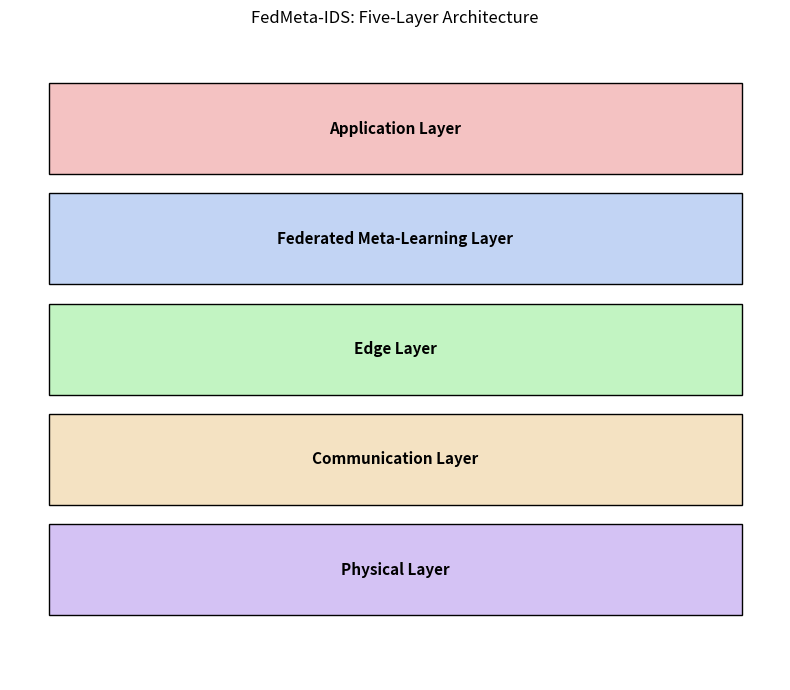

Generate this figure with matplotlib: (Note: this script raises an exception after producing the figure.)
"""Generate Fig. 2: Five-layer architecture."""
import matplotlib.pyplot as plt
from matplotlib.patches import Rectangle

fig, ax = plt.subplots(figsize=(8, 7))
ax.set_xlim(0, 10); ax.set_ylim(0, 10)
ax.axis("off")

layers = [
    (8.5, "Application Layer", "#f4c2c2"),
    (6.8, "Federated Meta-Learning Layer", "#c2d4f4"),
    (5.1, "Edge Layer", "#c2f4c2"),
    (3.4, "Communication Layer", "#f4e2c2"),
    (1.7, "Physical Layer", "#d4c2f4"),
]

for y, name, color in layers:
    ax.add_patch(Rectangle((0.5, y - 0.7), 9, 1.4, facecolor=color,
                           edgecolor="black"))
    ax.text(5, y, name, ha="center", va="center", fontsize=11, fontweight="bold")

ax.set_title("FedMeta-IDS: Five-Layer Architecture")
plt.tight_layout()
plt.savefig("figures/fig2_architecture.pdf", dpi=300)
print("Wrote figures/fig2_architecture.pdf")
